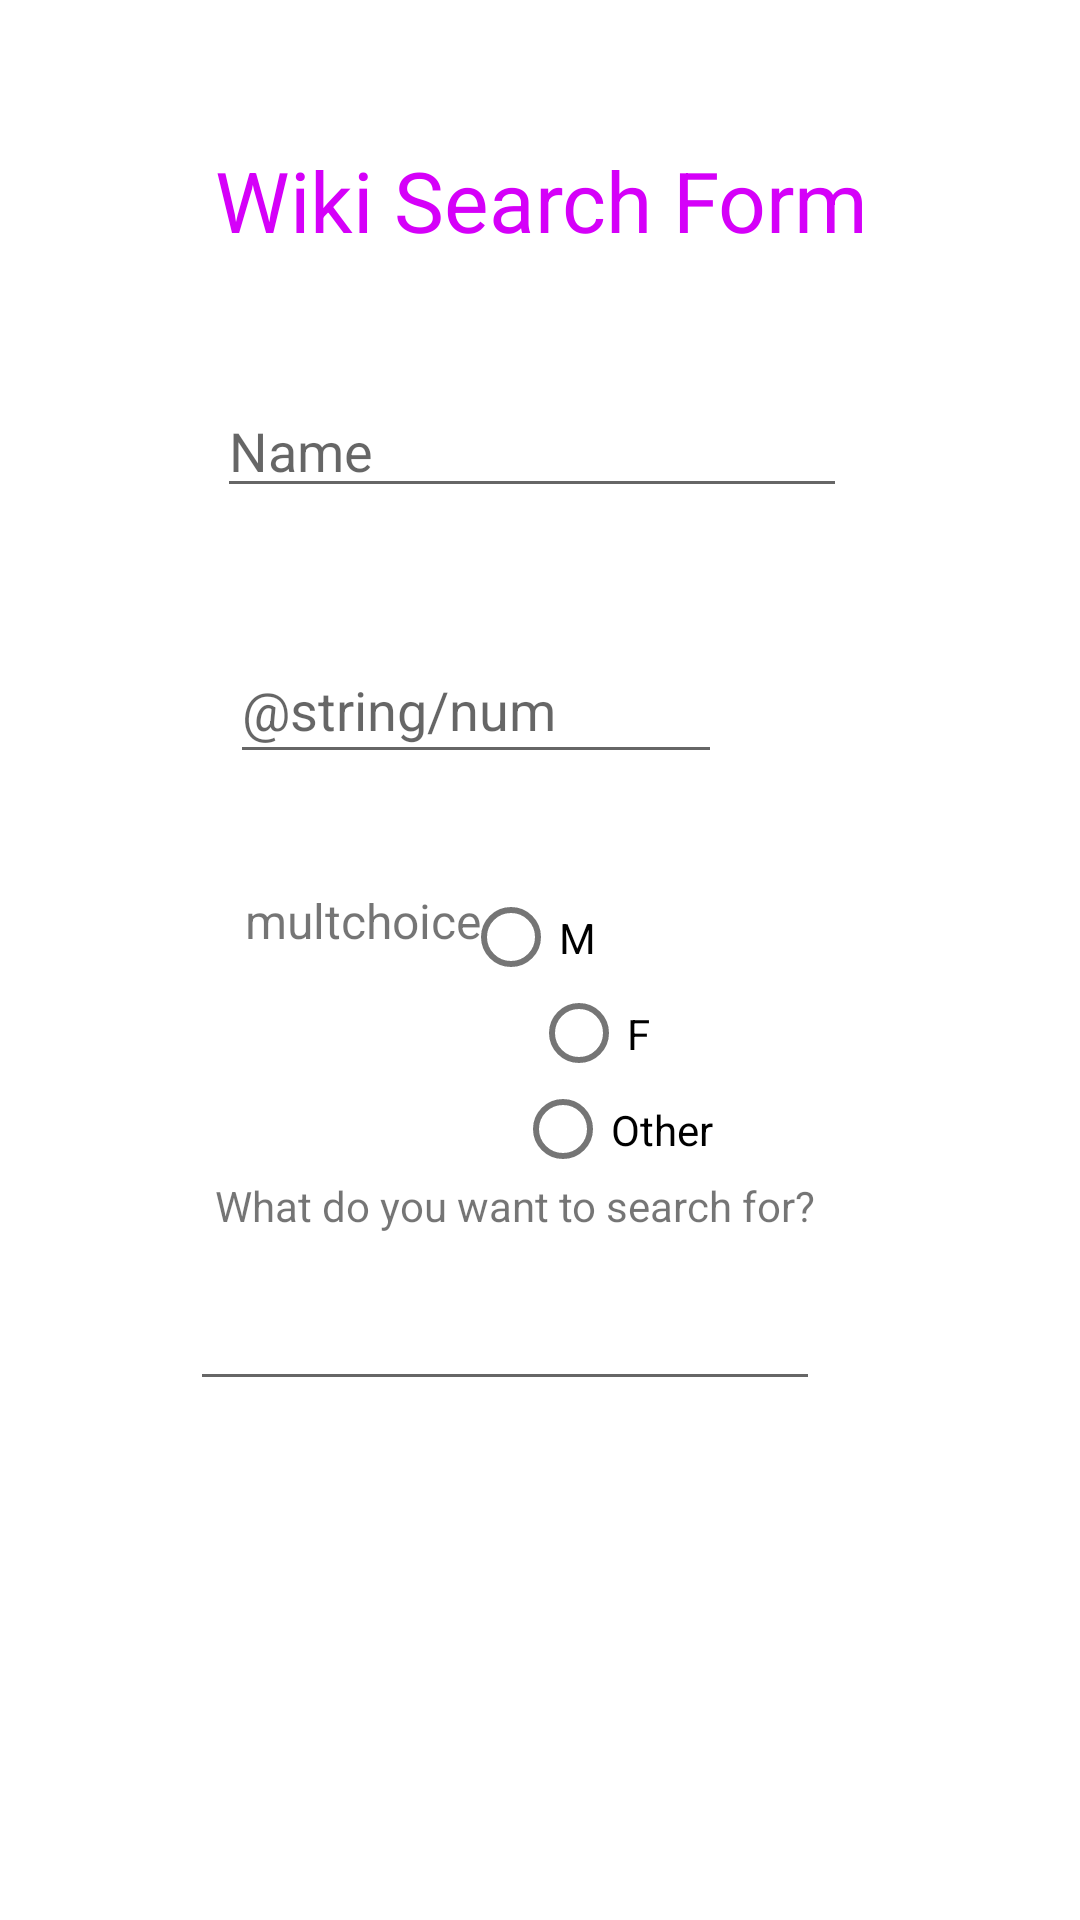

This screen was rendered from an Android layout file. Write that file and the resources it references.
<!-- AndroidManifest.xml: application theme Theme.MAS1stProgrammingAssignment -->
<!-- res/layout/form.xml -->
<?xml version="1.0" encoding="utf-8"?>
<androidx.constraintlayout.widget.ConstraintLayout
    xmlns:android="http://schemas.android.com/apk/res/android"
    xmlns:app="http://schemas.android.com/apk/res-auto"
    xmlns:tools="http://schemas.android.com/tools"
    android:layout_width="match_parent"
    android:layout_height="match_parent">

    <TextView
        android:id="@+id/title"
        android:layout_width="wrap_content"
        android:layout_height="wrap_content"
        android:layout_marginTop="48dp"
        android:text="@string/title"
        android:textColor="#D500F9"
        android:textSize="28sp"
        app:layout_constraintEnd_toEndOf="parent"
        app:layout_constraintHorizontal_bias="0.505"
        app:layout_constraintStart_toStartOf="parent"
        app:layout_constraintTop_toTopOf="parent" />

    <EditText
        android:id="@+id/names"
        android:layout_width="wrap_content"
        android:layout_height="wrap_content"
        android:layout_marginTop="128dp"
        android:ems="10"
        android:hint="@string/name"
        app:layout_constraintEnd_toEndOf="parent"
        app:layout_constraintHorizontal_bias="0.482"
        app:layout_constraintStart_toStartOf="parent"
        app:layout_constraintTop_toTopOf="parent" />

    <EditText
        android:id="@+id/current_weight"
        android:layout_width="164dp"
        android:layout_height="46dp"
        android:layout_marginTop="212dp"
        android:ems="10"
        android:hint="@string/num"
        android:inputType="number"
        app:layout_constraintEnd_toEndOf="parent"
        app:layout_constraintHorizontal_bias="0.392"
        app:layout_constraintStart_toStartOf="parent"
        app:layout_constraintTop_toTopOf="parent" />

    <RadioGroup
        android:id="@+id/radioGroup"
        android:layout_width="205dp"
        android:layout_height="32dp"
        android:layout_marginTop="296dp"
        android:orientation="horizontal"
        app:layout_constraintEnd_toEndOf="parent"
        app:layout_constraintHorizontal_bias="0.995"
        app:layout_constraintStart_toStartOf="parent"
        app:layout_constraintTop_toTopOf="parent">


        <RadioButton
            android:id="@+id/radioButton"
            android:layout_width="45dp"
            android:layout_height="33dp"
            android:onClick="radioButtonhandler"
            android:text="M"
            app:layout_constraintEnd_toEndOf="parent"
            app:layout_constraintStart_toStartOf="parent"
            app:layout_constraintTop_toTopOf="parent" />

    </RadioGroup>

    <RadioButton
        android:id="@+id/female"
        android:layout_width="45dp"
        android:layout_height="33dp"
        android:layout_marginTop="328dp"
        android:onClick="radioButtonhandler"
        android:text="F"
        app:layout_constraintEnd_toEndOf="parent"
        app:layout_constraintHorizontal_bias="0.562"
        app:layout_constraintStart_toStartOf="parent"
        app:layout_constraintTop_toTopOf="parent" />

    <TextView
        android:id="@+id/gender"
        android:layout_width="83dp"
        android:layout_height="32dp"
        android:layout_marginTop="296dp"
        android:text="multchoice"
        android:textSize="16sp"
        app:layout_constraintEnd_toEndOf="parent"
        app:layout_constraintHorizontal_bias="0.295"
        app:layout_constraintStart_toStartOf="parent"
        app:layout_constraintTop_toTopOf="parent" />

    <RadioButton
        android:id="@+id/other"
        android:layout_width="96dp"
        android:layout_height="33dp"
        android:layout_marginTop="360dp"
        android:onClick="radioButtonhandler"
        android:text="Other"
        app:layout_constraintEnd_toEndOf="parent"
        app:layout_constraintHorizontal_bias="0.65"
        app:layout_constraintStart_toStartOf="parent"
        app:layout_constraintTop_toTopOf="parent" />

    <EditText
        android:id="@+id/editTextTextMultiLine"
        android:layout_width="wrap_content"
        android:layout_height="wrap_content"
        android:ems="10"
        android:gravity="start|top"
        android:inputType="textMultiLine"
        app:layout_constraintBottom_toBottomOf="parent"
        app:layout_constraintEnd_toEndOf="parent"
        app:layout_constraintHorizontal_bias="0.422"
        app:layout_constraintStart_toStartOf="parent"
        app:layout_constraintTop_toTopOf="parent"
        app:layout_constraintVertical_bias="0.711" />

    <TextView
        android:id="@+id/textView3"
        android:layout_width="wrap_content"
        android:layout_height="wrap_content"
        android:text="What do you want to search for?"
        android:textSize="14sp"
        app:layout_constraintBottom_toBottomOf="parent"
        app:layout_constraintEnd_toEndOf="parent"
        app:layout_constraintHorizontal_bias="0.447"
        app:layout_constraintStart_toStartOf="parent"
        app:layout_constraintTop_toTopOf="parent"
        app:layout_constraintVertical_bias="0.632" />

</androidx.constraintlayout.widget.ConstraintLayout>
<!-- resources referenced by this layout -->
<resources>
  <string name="name">Name</string>
  <string name="title">Wiki Search Form</string>
  <style name="Theme.MAS1stProgrammingAssignment" parent="Theme.MaterialComponents.DayNight.DarkActionBar">
          
          <item name="colorPrimary">@color/purple_500</item>
          <item name="colorPrimaryVariant">@color/purple_700</item>
          <item name="colorOnPrimary">@color/white</item>
          
          <item name="colorSecondary">@color/teal_200</item>
          <item name="colorSecondaryVariant">@color/teal_700</item>
          <item name="colorOnSecondary">@color/black</item>
          
          <item name="android:statusBarColor" tools:targetApi="l">?attr/colorPrimaryVariant</item>
          
      </style>
  <!-- not gathered from this repository: default colours our renderer supplied (Android Studio template values) -->
  <color name="purple_500">#FF6200EE</color>
  <color name="purple_700">#FF3700B3</color>
  <color name="teal_200">#FF03DAC5</color>
  <color name="teal_700">#FF018786</color>
  <color name="black">#FF000000</color>
  <color name="white">#FFFFFFFF</color>
</resources>
